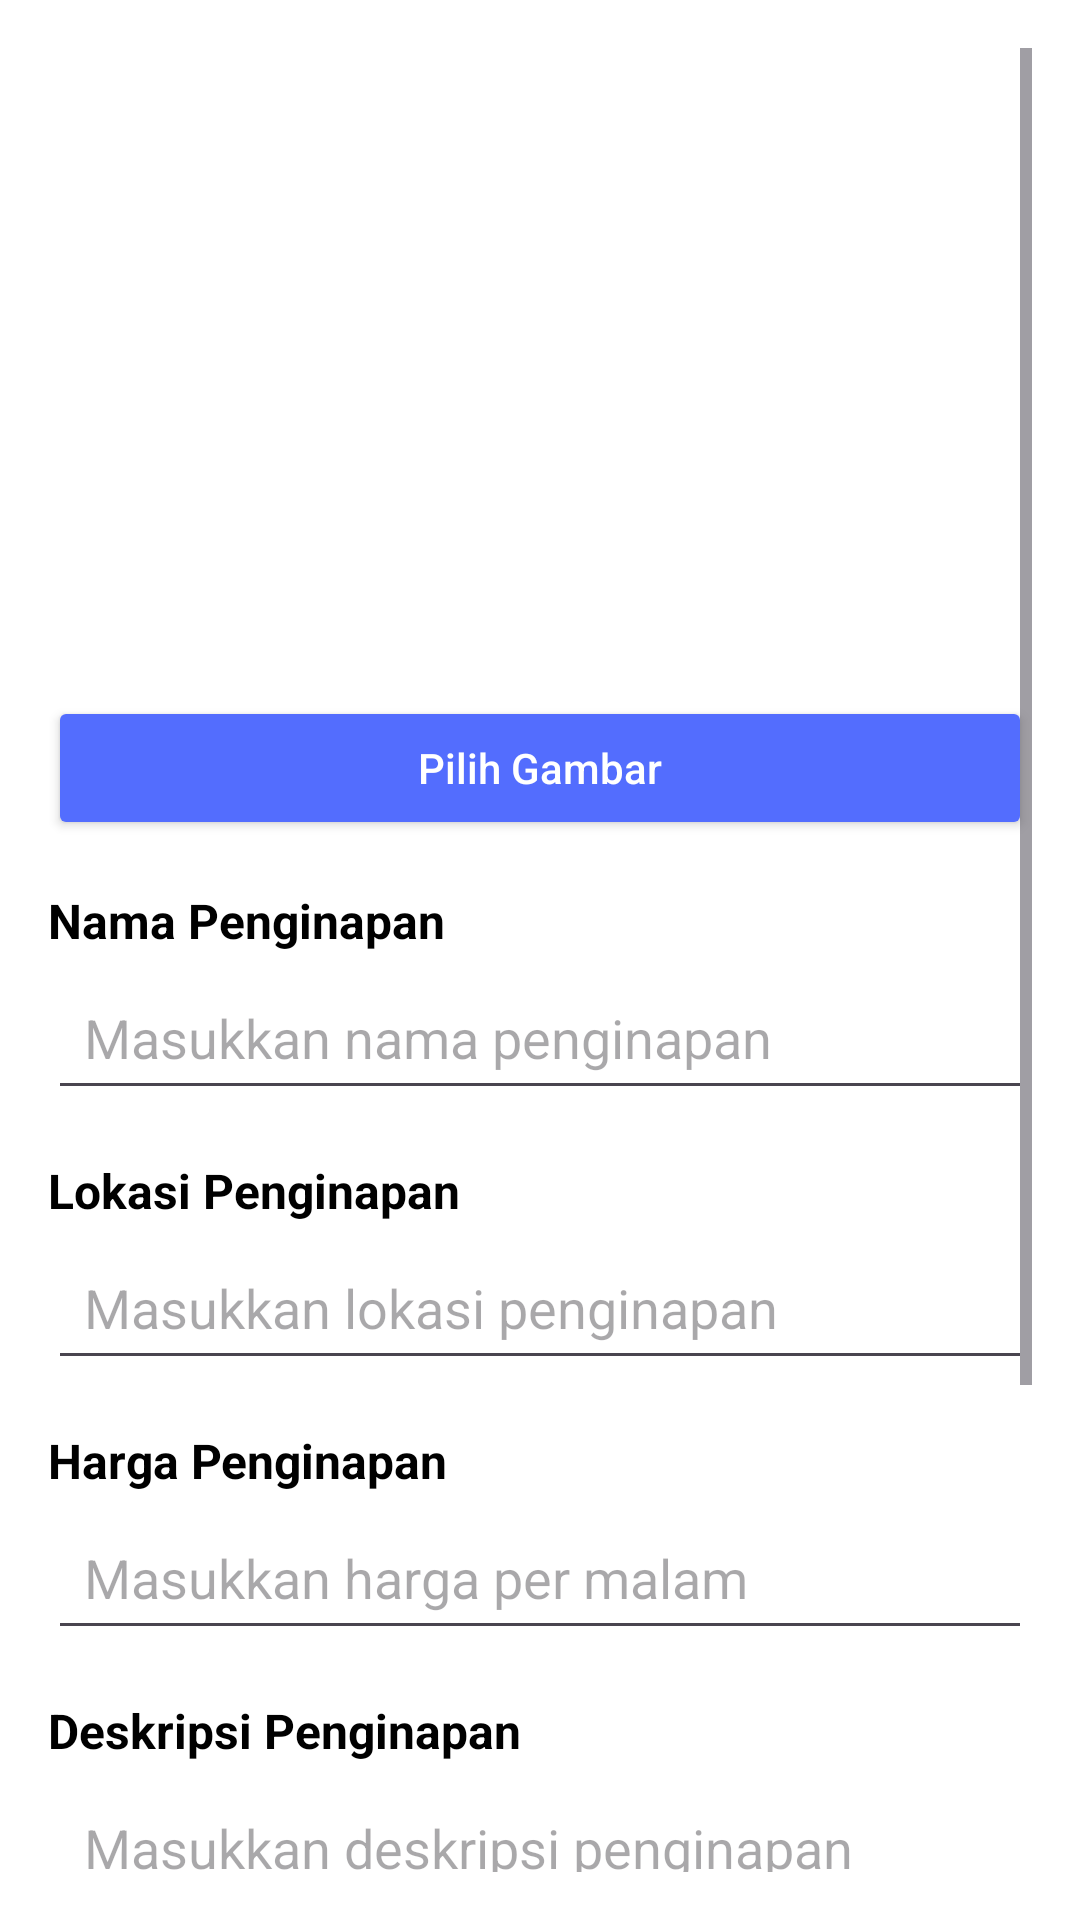

Layout XML and referenced resources for this Android screen:
<!-- AndroidManifest.xml: application theme Theme.ProjectUAS -->
<!-- res/layout/activity_add_penginapan.xml -->
<?xml version="1.0" encoding="utf-8"?>
<ScrollView
    xmlns:android="http://schemas.android.com/apk/res/android"
    android:layout_width="match_parent"
    android:layout_height="match_parent"
    android:background="@color/white"
    android:padding="16dp">

    <LinearLayout
        android:layout_width="match_parent"
        android:layout_height="wrap_content"
        android:orientation="vertical">

        
        <ImageView
            android:id="@+id/add_image_preview"
            android:layout_width="match_parent"
            android:layout_height="200dp"
            android:padding="40dp"
            android:scaleType="centerInside"
            android:src="@drawable/ic_add_photo"
            android:contentDescription="Preview Gambar"
            android:layout_marginBottom="16dp" />


        
        <androidx.appcompat.widget.AppCompatButton
            android:id="@+id/btn_select_image"
            android:layout_width="match_parent"
            android:layout_height="wrap_content"
            android:text="Pilih Gambar"
            android:textAllCaps="false"
            android:backgroundTint="@color/blue"
            android:textColor="@color/white"
            android:layout_marginBottom="16dp" />

        
        <TextView
            android:layout_width="match_parent"
            android:layout_height="wrap_content"
            android:text="Nama Penginapan"
            android:textSize="16sp"
            android:textStyle="bold"
            android:layout_marginBottom="4dp"
            android:textColor="@android:color/black"/>

        <EditText
            android:id="@+id/add_name"
            android:layout_width="match_parent"
            android:layout_height="wrap_content"
            android:hint="Masukkan nama penginapan"
            style="@style/CustomEditText"
            android:padding="12dp"
            android:layout_marginBottom="16dp"
            android:textColor="@android:color/black"/>

        
        <TextView
            android:layout_width="match_parent"
            android:layout_height="wrap_content"
            android:text="Lokasi Penginapan"
            android:textSize="16sp"
            android:textStyle="bold"
            android:layout_marginBottom="4dp"
            android:textColor="@android:color/black"/>

        <EditText
            android:id="@+id/add_location"
            android:layout_width="match_parent"
            android:layout_height="wrap_content"
            android:hint="Masukkan lokasi penginapan"
            style="@style/CustomEditText"
            android:padding="12dp"
            android:layout_marginBottom="16dp"
            android:textColor="@android:color/black"/>

        
        <TextView
            android:layout_width="match_parent"
            android:layout_height="wrap_content"
            android:text="Harga Penginapan"
            android:textSize="16sp"
            android:textStyle="bold"
            android:layout_marginBottom="4dp"
            android:textColor="@android:color/black"/>

        <EditText
            android:id="@+id/add_price"
            android:layout_width="match_parent"
            android:layout_height="wrap_content"
            android:hint="Masukkan harga per malam"
            android:inputType="numberDecimal"
            style="@style/CustomEditText"
            android:padding="12dp"
            android:layout_marginBottom="16dp"
            android:textColor="@android:color/black"/>

        
        <TextView
            android:layout_width="match_parent"
            android:layout_height="wrap_content"
            android:text="Deskripsi Penginapan"
            android:textSize="16sp"
            android:textStyle="bold"
            android:layout_marginBottom="4dp"
            android:textColor="@android:color/black"/>

        <EditText
            android:id="@+id/add_description"
            android:layout_width="match_parent"
            android:layout_height="wrap_content"
            android:hint="Masukkan deskripsi penginapan"
            style="@style/CustomEditText"
            android:minLines="3"
            android:padding="12dp"
            android:gravity="top"
            android:layout_marginBottom="16dp"
            android:textColor="@android:color/black"/>

        
        <TextView
            android:layout_width="match_parent"
            android:layout_height="wrap_content"
            android:text="Fasilitas"
            android:textSize="16sp"
            android:textStyle="bold"
            android:layout_marginBottom="4dp"
            android:textColor="@android:color/black"/>

        <EditText
            android:id="@+id/add_facilities"
            android:layout_width="match_parent"
            android:layout_height="wrap_content"
            android:hint="Masukkan fasilitas, pisahkan dengan koma"
            style="@style/CustomEditText"
            android:padding="12dp"
            android:layout_marginBottom="16dp"
            android:textColor="@android:color/black"/>

        
        <androidx.appcompat.widget.AppCompatButton
            android:id="@+id/btn_save_penginapan"
            android:layout_width="match_parent"
            android:layout_height="wrap_content"
            android:text="Tambahkan Penginapan"
            android:textAllCaps="false"
            android:backgroundTint="@color/blue"
            android:textColor="@color/white"
            android:layout_marginTop="16dp" />
    </LinearLayout>
</ScrollView>
<!-- resources referenced by this layout -->
<resources>
  <color name="blue">#536DFE</color>
  <color name="white">#FFFFFFFF</color>
  <style name="Theme.ProjectUAS" parent="Base.Theme.ProjectUAS" />
  <style name="Base.Theme.ProjectUAS" parent="Theme.Material3.DayNight.NoActionBar">
          
          
          <item name="colorOnPrimary">@android:color/white</item> 
          <item name="android:textColorPrimary">@android:color/black</item> 
      </style>
</resources>
